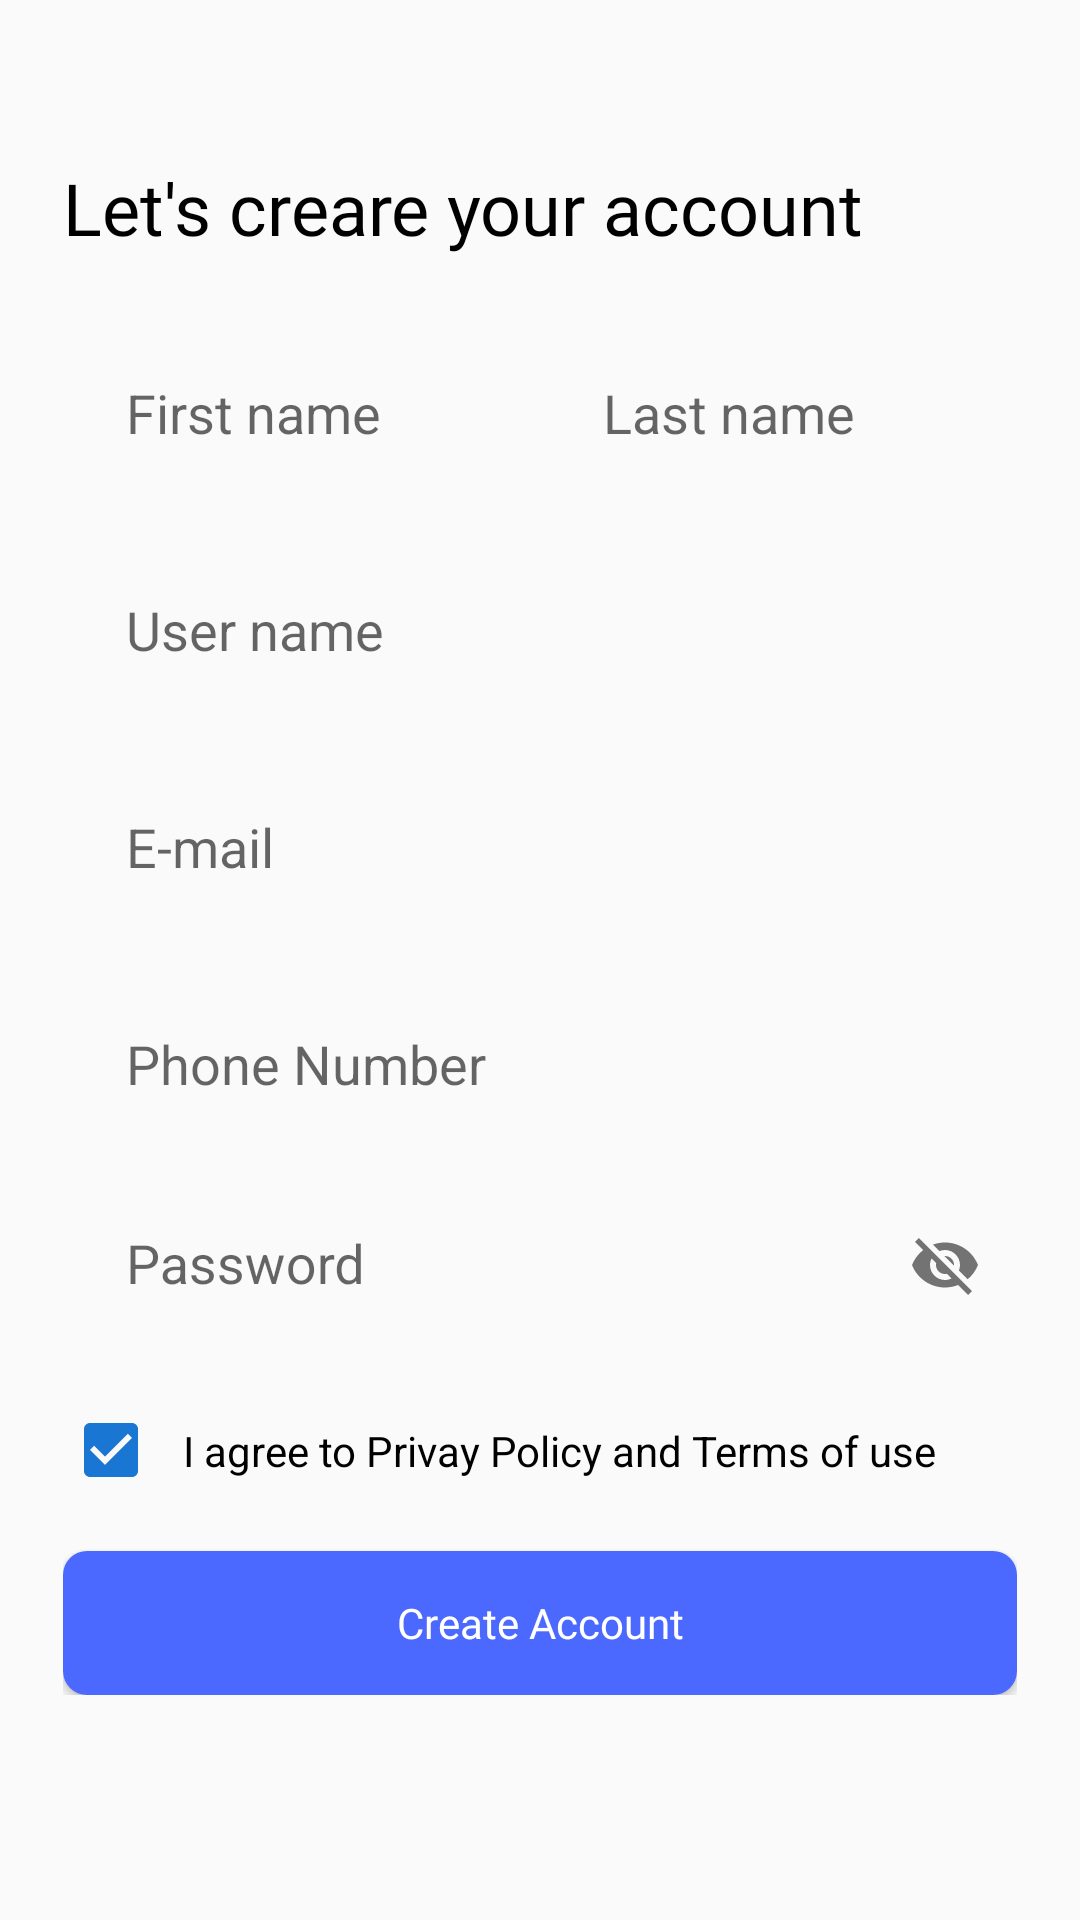

Android layout source for this screen:
<!-- AndroidManifest.xml: application theme AppTheme -->
<!-- res/layout/activity_create_acount.xml -->
<?xml version="1.0" encoding="utf-8"?>
<androidx.constraintlayout.widget.ConstraintLayout xmlns:android="http://schemas.android.com/apk/res/android"
    xmlns:app="http://schemas.android.com/apk/res-auto"
    xmlns:tools="http://schemas.android.com/tools"
    android:layout_width="match_parent"
    android:layout_height="match_parent"
    tools:context=".common.activities.CreateAcountActivity">

    <include
        android:id="@+id/loadingLayout"
        android:visibility="gone"
        layout="@layout/loading_layout"/>
    <ImageView
        android:id="@+id/imgArrowBack"
        android:layout_width="wrap_content"
        android:layout_height="wrap_content"
        android:layout_marginStart="16dp"
        android:layout_marginTop="16dp"
        android:src="@drawable/baseline_arrow_back_24"
        app:layout_constraintStart_toStartOf="parent"
        app:layout_constraintTop_toTopOf="parent" />

    <LinearLayout
        android:layout_width="match_parent"
        android:layout_height="wrap_content"
        android:layout_marginStart="16dp"
        android:layout_marginTop="32dp"
        android:padding="5dp"
        android:layout_marginEnd="16dp"
        android:orientation="vertical"
        app:layout_constraintEnd_toEndOf="parent"
        app:layout_constraintStart_toStartOf="parent"
        app:layout_constraintTop_toBottomOf="@id/imgArrowBack">

        <TextView
            android:layout_width="wrap_content"
            android:layout_height="wrap_content"
            android:fontFamily="@font/poppins_bold"
            android:text="Let's creare your account"
            android:textSize="24sp"

            />

        <LinearLayout
            android:id="@+id/lineForm"
            android:layout_width="match_parent"
            android:layout_height="wrap_content"
            android:layout_marginTop="24dp"
            android:orientation="vertical">

            <LinearLayout
                android:layout_width="match_parent"
                android:layout_height="wrap_content"
                android:orientation="horizontal">

                <EditText
                    android:id="@+id/etFirstName"
                    android:layout_width="match_parent"

                    android:layout_height="wrap_content"
                    android:layout_marginStart="5dp"
                    android:layout_weight="1"
                    android:background="@drawable/edit_text_back"
                    android:ellipsize="end"
                    android:ems="10"

                    android:hint="First name"
                    android:maxEms="1"
                    android:maxLines="1"

                    android:padding="16dp"
                    android:singleLine="true" />

                <EditText
                    android:id="@+id/etLastName"
                    android:layout_width="match_parent"
                    android:layout_height="wrap_content"
                    android:layout_marginStart="5dp"
                    android:layout_weight="1"
                    android:background="@drawable/edit_text_back"
                    android:ellipsize="end"
                    android:ems="10"

                    android:hint="Last name"
                    android:maxEms="1"
                    android:maxLines="1"

                    android:padding="16dp"
                    android:singleLine="true" />
            </LinearLayout>

            <EditText
                android:id="@+id/etUserName"
                android:layout_width="match_parent"
                android:layout_height="wrap_content"
                android:layout_marginStart="5dp"
                android:layout_marginTop="16dp"
                android:layout_weight="1"
                android:background="@drawable/edit_text_back"
                android:ellipsize="end"
                android:ems="10"

                android:hint="User name"
                android:maxEms="1"
                android:maxLines="1"

                android:padding="16dp"
                android:singleLine="true" />

            <EditText
                android:id="@+id/etEmail"
                android:layout_width="match_parent"
                android:layout_height="wrap_content"
                android:layout_marginStart="5dp"
                android:layout_marginTop="16dp"
                android:layout_weight="1"
                android:background="@drawable/edit_text_back"
                android:ellipsize="end"
                android:ems="10"

                android:hint="E-mail"
                android:maxEms="1"
                android:maxLines="1"

                android:padding="16dp"
                android:singleLine="true" />

            <EditText
                android:id="@+id/etPhoneNumber"
                android:layout_width="match_parent"
                android:layout_height="wrap_content"
                android:layout_marginStart="5dp"
                android:layout_marginTop="16dp"
                android:layout_weight="1"
                android:background="@drawable/edit_text_back"
                android:ellipsize="end"
                android:ems="10"
                android:hint="Phone Number"
                android:inputType="number"
                android:maxEms="1"
                android:maxLines="1"

                android:padding="16dp"
                android:singleLine="true" />

            <com.google.android.material.textfield.TextInputLayout
                android:layout_width="match_parent"
                android:layout_height="wrap_content"

                app:passwordToggleEnabled="true">

                <EditText
                    android:id="@+id/etPassword"
                    android:layout_width="match_parent"
                    android:layout_height="wrap_content"
                    android:layout_marginStart="5dp"
                    android:layout_marginTop="16dp"
                    android:layout_weight="1"
                    android:background="@drawable/edit_text_back"
                    android:ellipsize="end"
                    android:ems="10"

                    android:hint="Password"
                    android:maxEms="1"
                    android:maxLines="1"

                    android:padding="16dp"
                    android:singleLine="true" />
            </com.google.android.material.textfield.TextInputLayout>


        </LinearLayout>

        <CheckBox
            android:layout_marginTop="16dp"
            android:padding="8dp"
            android:checked="true"
            android:layout_width="wrap_content"
            android:layout_height="wrap_content"
            android:text="I agree to Privay Policy and Terms of use"/>


        <Button
            android:layout_width="match_parent"
            android:layout_height="wrap_content"
            android:background="@drawable/button_filled"
            android:text="Create Account"
            android:layout_marginTop="16dp"
            android:id="@+id/btnCreateAccount"
            android:textAllCaps="false"
            android:fontFamily="@font/poppins_bold"
            android:textColor="@color/white"/>
    </LinearLayout>
</androidx.constraintlayout.widget.ConstraintLayout>
<!-- res/layout/loading_layout.xml (included above) -->
<?xml version="1.0" encoding="utf-8"?>
<androidx.constraintlayout.widget.ConstraintLayout xmlns:android="http://schemas.android.com/apk/res/android"
    xmlns:app="http://schemas.android.com/apk/res-auto"
    android:layout_width="match_parent"
    android:background="@color/color_text_grey"
    android:layout_height="match_parent">

    <ProgressBar
        android:id="@+id/progressBar"
        android:layout_width="match_parent"
        android:layout_height="wrap_content"
        app:layout_constraintBottom_toBottomOf="parent"
        app:layout_constraintTop_toTopOf="parent" />

</androidx.constraintlayout.widget.ConstraintLayout>
<!-- resources referenced by this layout -->
<resources>
  <color name="color_text_grey">#666666</color>
  <color name="white">#FFFFFFFF</color>
  <!-- drawable button_filled (drawable) -->
  <?xml version="1.0" encoding="utf-8"?>
  <selector xmlns:android="http://schemas.android.com/apk/res/android">
  
  
      <item>
          <shape android:shape="rectangle">
  
  
              <solid android:color="@color/colorPrimary"/>
              <corners android:radius="8dp"/>
          </shape>
      </item>
  </selector>
  <style name="AppTheme" parent="Theme.AppCompat.DayNight.NoActionBar">
              
              <item name="colorPrimary">@color/colorPrimary</item>
              <item name="colorPrimaryDark">@color/colorPrimaryDark</item>
              <item name="colorAccent">@color/colorAccent</item>
              <item name="android:textColor">@android:color/black</item>
              <item name="tint">@android:color/white</item>
  
          </style>
  <color name="colorPrimary">#4b68ff</color>
  <color name="colorPrimaryDark">#1976D2</color>
  <color name="colorAccent">#1976D2</color>
</resources>
